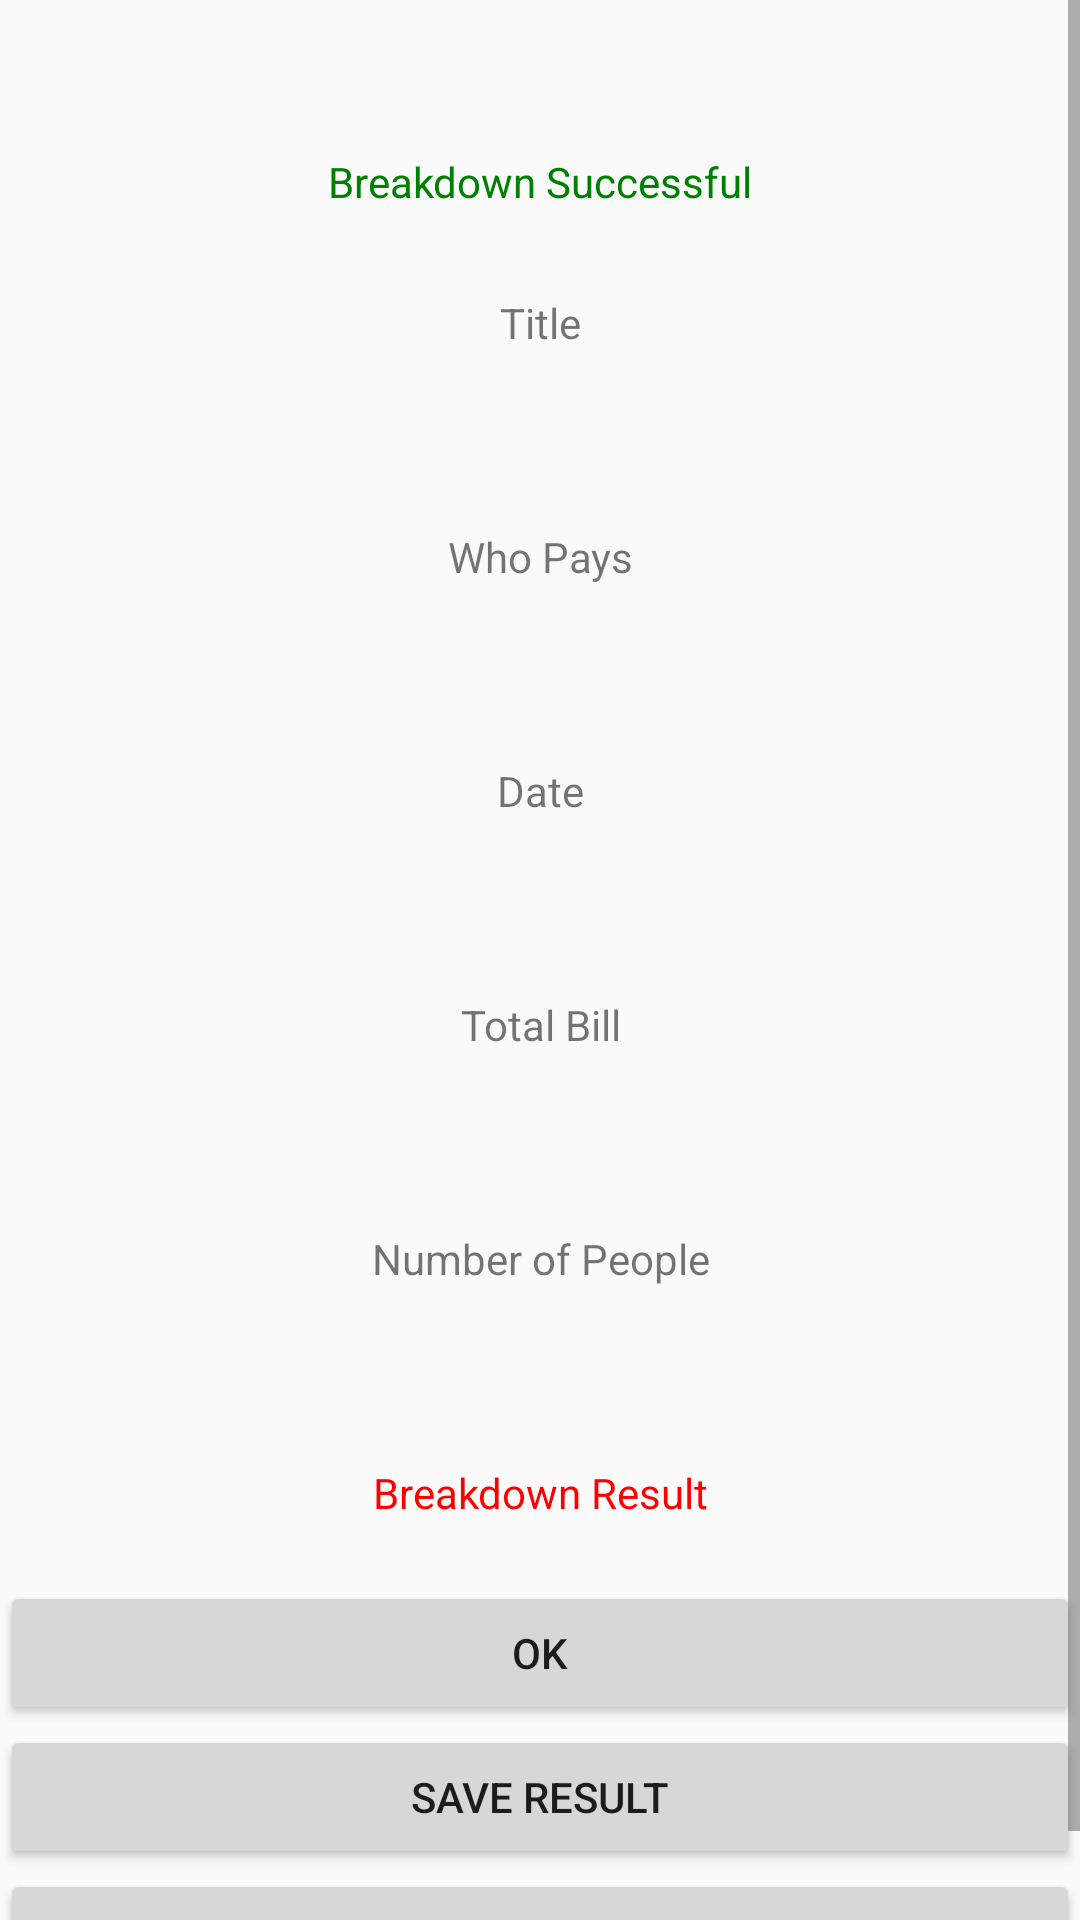

The Android layout XML behind this screen, and the referenced resources:
<!-- AndroidManifest.xml: application theme Theme.Assignment2 -->
<!-- res/layout/activity_result.xml -->
<?xml version="1.0" encoding="utf-8"?>
<LinearLayout xmlns:android="http://schemas.android.com/apk/res/android"
    xmlns:app="http://schemas.android.com/apk/res-auto"
    xmlns:tools="http://schemas.android.com/tools"
    android:layout_width="match_parent"
    android:layout_height="match_parent"
    android:orientation="vertical"
    tools:context=".ResultActivity"
    android:gravity="center">

    <ScrollView
        android:layout_width="match_parent"
        android:layout_height="match_parent">

        <LinearLayout
            android:layout_width="match_parent"
            android:layout_height="wrap_content"
            android:orientation="vertical">

            <TextView
                android:id="@+id/tv_create"
                android:layout_width="match_parent"
                android:layout_height="wrap_content"
                android:text=""
                android:textSize="20dp"
                android:textStyle="bold"
                android:padding="8dp"
                android:paddingBottom="20dp"
                android:gravity="center"/>

            <TextView
                android:id="@+id/tv_status"
                android:layout_width="match_parent"
                android:layout_height="wrap_content"
                android:text="Breakdown Successful"
                android:textColor="#008000"
                android:gravity="center"
                android:padding="8dp"/>

            <LinearLayout
                android:layout_width="match_parent"
                android:layout_height="wrap_content"
                android:orientation="vertical"
                android:padding="20dp">

                <TextView
                    android:id="@+id/tv_title"
                    android:layout_width="match_parent"
                    android:layout_height="wrap_content"
                    android:text="@string/tv_title"
                    android:gravity="center"/>

                <TextView
                    android:id="@+id/tv_titleValue"
                    android:layout_width="match_parent"
                    android:layout_height="wrap_content"
                    android:text=""
                    android:gravity="center"/>
            </LinearLayout>

            <LinearLayout
                android:layout_width="match_parent"
                android:layout_height="wrap_content"
                android:orientation="vertical"
                android:padding="20dp">

                <TextView
                    android:id="@+id/tv_whoPays"
                    android:layout_width="match_parent"
                    android:layout_height="wrap_content"
                    android:text="@string/tv_whoPays"
                    android:gravity="center"/>

                <TextView
                    android:id="@+id/tv_whoPaysValue"
                    android:layout_width="match_parent"
                    android:layout_height="wrap_content"
                    android:text=""
                    android:gravity="center"/>

            </LinearLayout>

            <LinearLayout
                android:layout_width="match_parent"
                android:layout_height="wrap_content"
                android:orientation="vertical"
                android:padding="20dp">

                <TextView
                    android:id="@+id/tv_date"
                    android:layout_width="match_parent"
                    android:layout_height="wrap_content"
                    android:text="@string/tv_date"
                    android:gravity="center"/>

                <TextView
                    android:id="@+id/tv_dateValue"
                    android:layout_width="match_parent"
                    android:layout_height="wrap_content"
                    android:text=""
                    android:gravity="center"/>
            </LinearLayout>

            <LinearLayout
                android:layout_width="match_parent"
                android:layout_height="wrap_content"
                android:orientation="vertical"
                android:padding="20dp">

                <TextView
                    android:id="@+id/tv_bill"
                    android:layout_width="match_parent"
                    android:layout_height="wrap_content"
                    android:text="@string/tv_bill"
                    android:gravity="center"/>

                <TextView
                    android:id="@+id/tv_billValue"
                    android:layout_width="match_parent"
                    android:layout_height="wrap_content"
                    android:text=""
                    android:gravity="center"/>
            </LinearLayout>

            <LinearLayout
                android:layout_width="match_parent"
                android:layout_height="wrap_content"
                android:orientation="vertical"
                android:padding="20dp">

                <TextView
                    android:id="@+id/tv_noOfPpl"
                    android:layout_width="match_parent"
                    android:layout_height="wrap_content"
                    android:text="@string/tv_noOfPpl"
                    android:gravity="center"/>

                <TextView
                    android:id="@+id/tv_noOfPplValue"
                    android:layout_width="match_parent"
                    android:layout_height="wrap_content"
                    android:text=""
                    android:gravity="center"/>
            </LinearLayout>

            <LinearLayout
                android:layout_width="match_parent"
                android:layout_height="wrap_content"
                android:orientation="vertical"
                android:padding="20dp"
                android:id="@+id/ll_result">

                <TextView
                    android:id="@+id/tv_result"
                    android:layout_width="match_parent"
                    android:layout_height="wrap_content"
                    android:text="Breakdown Result"
                    android:gravity="center"
                    android:textColor="#FF0000"/>

            </LinearLayout>

            <Button
                android:id="@+id/bt_ok"
                android:layout_width="match_parent"
                android:layout_height="wrap_content"
                android:text="OK" />

            <Button
                android:id="@+id/bt_saveResult"
                android:layout_width="match_parent"
                android:layout_height="wrap_content"
                android:text="Save result" />

            <Button
                android:id="@+id/bt_shareResult"
                android:layout_width="match_parent"
                android:layout_height="wrap_content"
                android:text="Share Result via Email" />

        </LinearLayout>
    </ScrollView>

</LinearLayout>
<!-- resources referenced by this layout -->
<resources>
  <string name="tv_bill">Total Bill</string>
  <string name="tv_date">Date</string>
  <string name="tv_noOfPpl">Number of People</string>
  <string name="tv_title">Title</string>
  <string name="tv_whoPays">Who Pays</string>
  <style name="Theme.Assignment2" parent="Theme.AppCompat.Light.DarkActionBar">
          
          <item name="colorPrimary">#494F80</item>
          <item name="colorPrimaryDark">@color/purple_700</item>
          <item name="colorAccent">@color/teal_200</item>
          
      </style>
  <color name="purple_700">#FF3700B3</color>
  <color name="teal_200">#FF03DAC5</color>
</resources>
